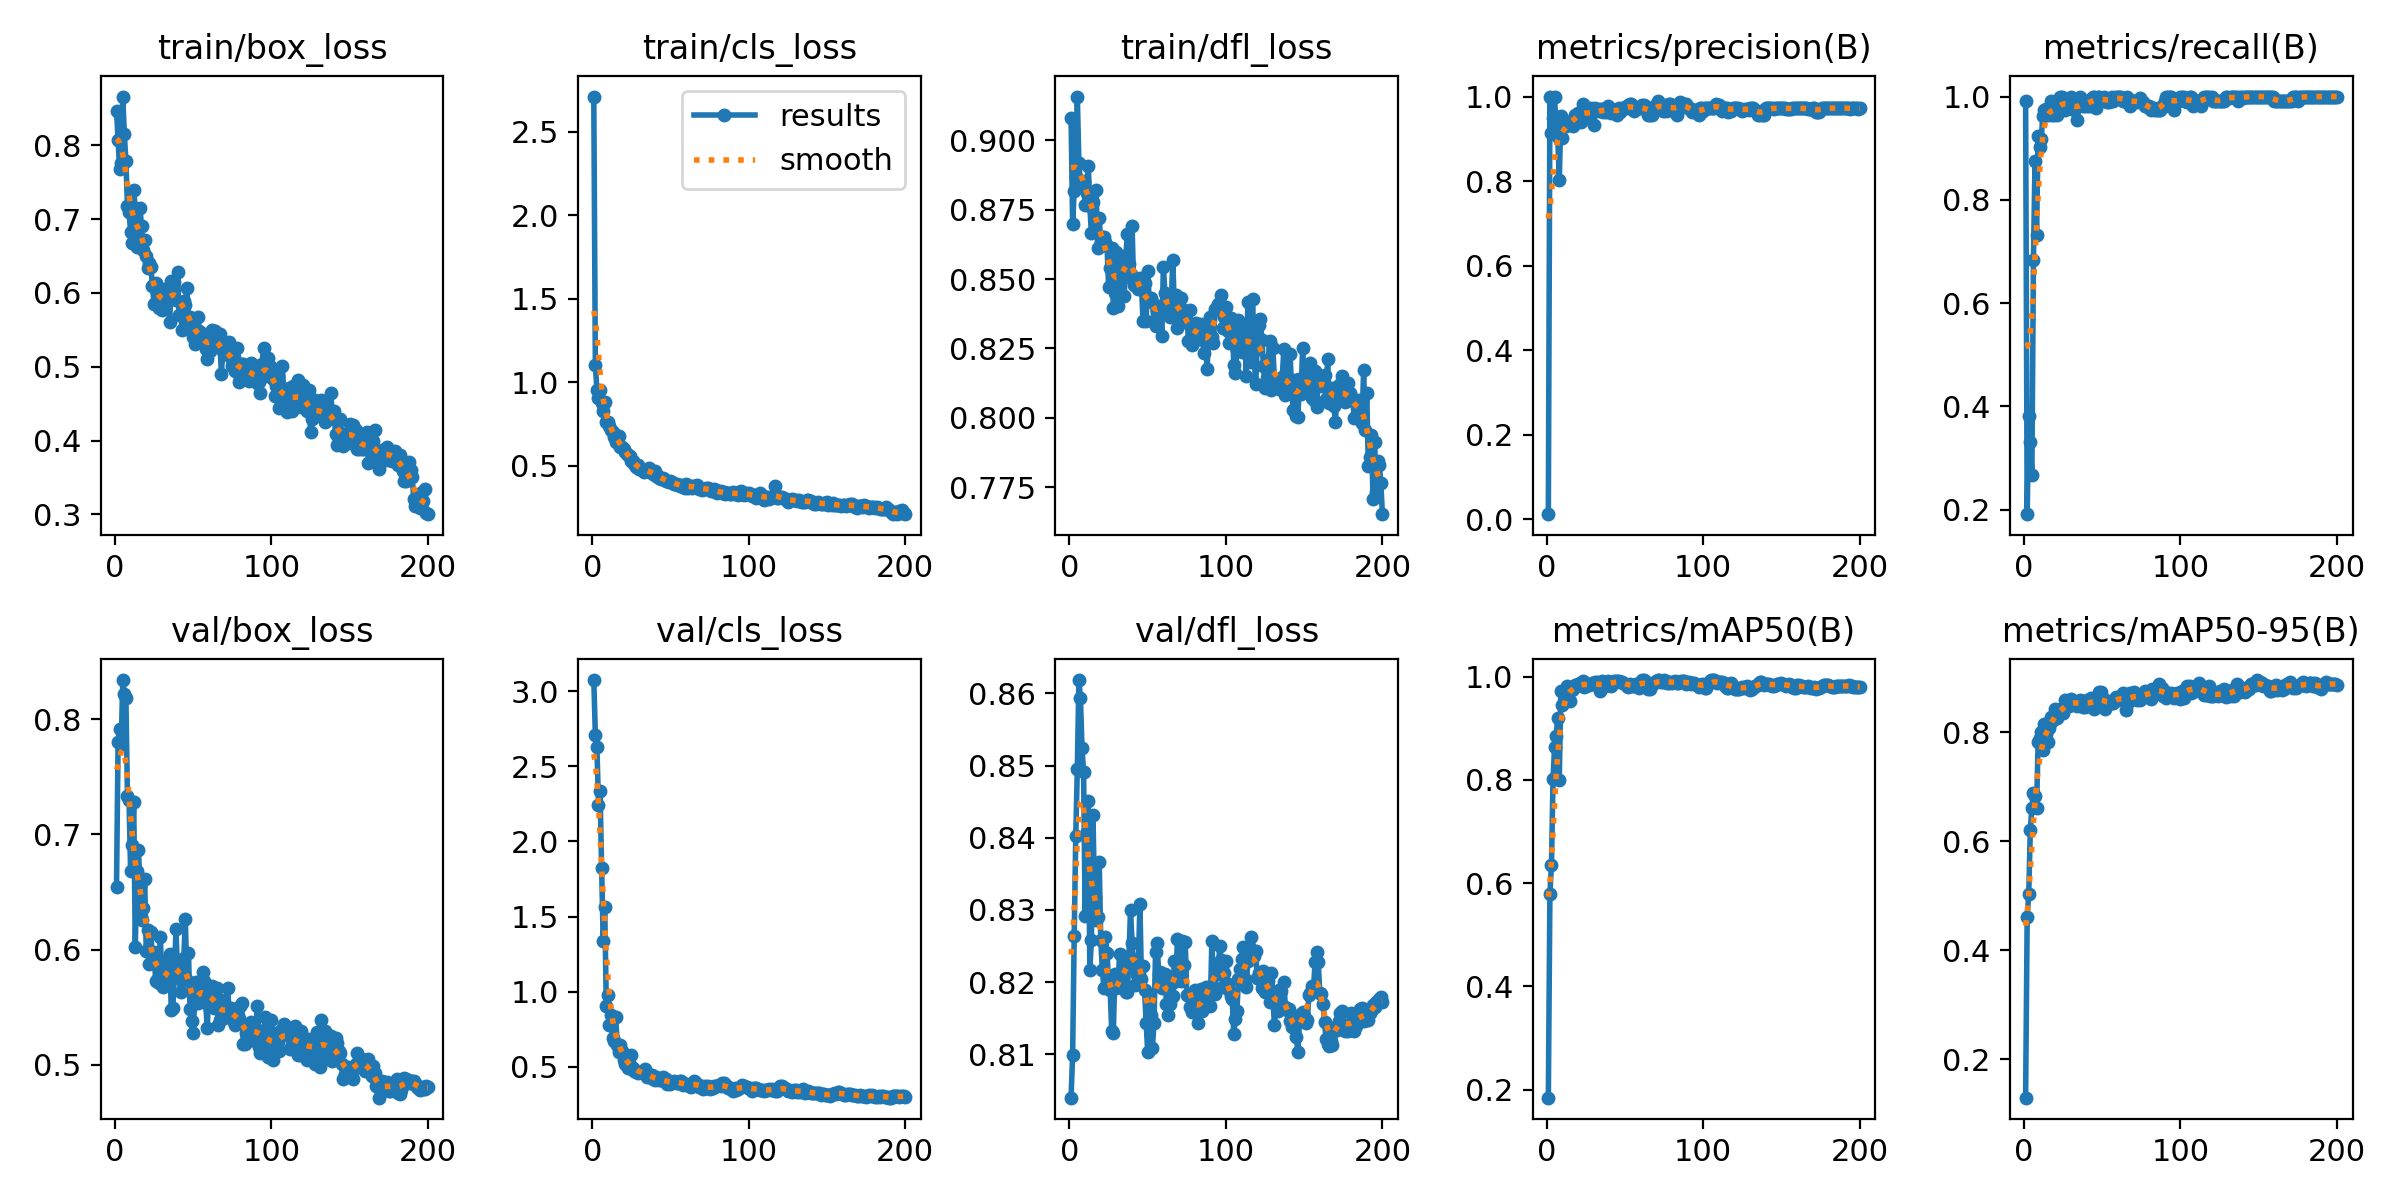

The table this chart was drawn from, first rows:
epoch, time, train/box_loss, train/cls_loss, train/dfl_loss, metrics/precision(B), metrics/recall(B), metrics/mAP50(B), metrics/mAP50-95(B), val/box_loss, val/cls_loss, val/dfl_loss, lr/pg0, lr/pg1, lr/pg2
1, 23.1, 0.8468, 2.712, 0.9081, 0.01233, 0.9911, 0.1845, 0.13, 0.6545, 3.075, 0.804, 0.00028, 0.00028, 0.00028
2, 39.94, 0.8069, 1.107, 0.87, 1, 0.1912, 0.58, 0.4623, 0.7801, 2.711, 0.8099, 0.0005771, 0.0005771, 0.0005771
3, 58.07, 0.7678, 0.9536, 0.8818, 0.9145, 0.3821, 0.6359, 0.5032, 0.7915, 2.629, 0.8264, 0.0008713, 0.0008713, 0.0008713
4, 75.48, 0.7752, 0.9076, 0.8866, 0.9488, 0.331, 0.8015, 0.6212, 0.7782, 2.241, 0.8402, 0.001162, 0.001162, 0.001162
5, 92.98, 0.8658, 0.9549, 0.9158, 1, 0.2667, 0.8645, 0.6616, 0.834, 2.333, 0.8495, 0.001451, 0.001451, 0.001451
6, 109.6, 0.8154, 0.8799, 0.892, 0.9161, 0.6827, 0.8845, 0.6885, 0.822, 1.822, 0.8618, 0.001736, 0.001736, 0.001736
7, 128, 0.7785, 0.8273, 0.8843, 0.9051, 0.875, 0.9207, 0.6836, 0.8187, 1.339, 0.8593, 0.001941, 0.001941, 0.001941
8, 145.2, 0.7171, 0.8801, 0.8838, 0.8025, 0.7321, 0.8007, 0.6616, 0.733, 1.561, 0.8524, 0.001931, 0.001931, 0.001931
9, 164.2, 0.7091, 0.7639, 0.8854, 0.9539, 0.9237, 0.9725, 0.7819, 0.7302, 0.9045, 0.8491, 0.001921, 0.001921, 0.001921
10, 181.7, 0.683, 0.7623, 0.8768, 0.902, 0.9018, 0.9454, 0.7892, 0.6683, 0.9758, 0.8292, 0.001911, 0.001911, 0.001911
11, 200.7, 0.6676, 0.7407, 0.881, 0.9363, 0.9182, 0.9698, 0.8003, 0.6905, 0.7803, 0.8407, 0.001901, 0.001901, 0.001901
12, 218.7, 0.7388, 0.7124, 0.8909, 0.9309, 0.9627, 0.9754, 0.7683, 0.7281, 0.8435, 0.845, 0.001891, 0.001891, 0.001891
13, 236.8, 0.7152, 0.7049, 0.8762, 0.939, 0.9732, 0.9817, 0.8154, 0.6024, 0.6924, 0.8217, 0.001881, 0.001881, 0.001881
14, 255, 0.6627, 0.6706, 0.8666, 0.9398, 0.9752, 0.976, 0.798, 0.6682, 0.6703, 0.8258, 0.001871, 0.001871, 0.001871
15, 272.7, 0.6691, 0.6453, 0.8778, 0.9342, 0.9643, 0.9528, 0.7826, 0.6868, 0.8315, 0.8431, 0.001861, 0.001861, 0.001861
16, 291.3, 0.7144, 0.6619, 0.8718, 0.9398, 0.9766, 0.9741, 0.809, 0.6556, 0.6454, 0.8318, 0.001852, 0.001852, 0.001852
17, 308.3, 0.6901, 0.6779, 0.8822, 0.9296, 0.9911, 0.9768, 0.8287, 0.6257, 0.5974, 0.8287, 0.001842, 0.001842, 0.001842
18, 327.1, 0.6577, 0.613, 0.8613, 0.9562, 0.9643, 0.9844, 0.821, 0.6358, 0.6476, 0.829, 0.001832, 0.001832, 0.001832
19, 344, 0.6714, 0.6156, 0.872, 0.9558, 0.9651, 0.9812, 0.8273, 0.6609, 0.6039, 0.8366, 0.001822, 0.001822, 0.001822
20, 361.8, 0.6503, 0.601, 0.8632, 0.9603, 0.9732, 0.9859, 0.8421, 0.599, 0.5439, 0.8258, 0.001812, 0.001812, 0.001812
21, 379.4, 0.634, 0.5835, 0.8653, 0.9621, 0.9643, 0.9883, 0.8259, 0.617, 0.5192, 0.8217, 0.001802, 0.001802, 0.001802
22, 397.2, 0.641, 0.5731, 0.865, 0.9402, 0.9732, 0.9867, 0.8375, 0.5873, 0.5193, 0.8192, 0.001792, 0.001792, 0.001792
23, 413.8, 0.6347, 0.563, 0.8633, 0.9824, 0.9993, 0.9912, 0.8434, 0.6149, 0.494, 0.8263, 0.001782, 0.001782, 0.001782
24, 430.9, 0.6088, 0.5584, 0.862, 0.96, 1, 0.9797, 0.8365, 0.5888, 0.5113, 0.8241, 0.001772, 0.001772, 0.001772
25, 449.4, 0.5851, 0.5272, 0.8472, 0.9558, 0.9911, 0.9813, 0.8348, 0.5982, 0.5774, 0.8198, 0.001762, 0.001762, 0.001762
26, 467.3, 0.614, 0.5279, 0.854, 0.9646, 0.9735, 0.9844, 0.8587, 0.5731, 0.4933, 0.8188, 0.001752, 0.001752, 0.001752
27, 485.5, 0.6015, 0.5132, 0.8614, 0.9568, 0.9881, 0.9849, 0.8505, 0.5735, 0.4691, 0.8132, 0.001743, 0.001743, 0.001743
28, 503.5, 0.5798, 0.4965, 0.8395, 0.9737, 0.9901, 0.9852, 0.8529, 0.5708, 0.4648, 0.8129, 0.001733, 0.001733, 0.001733
29, 521.9, 0.594, 0.5036, 0.8448, 0.9643, 0.9821, 0.987, 0.8478, 0.6112, 0.4619, 0.8212, 0.001723, 0.001723, 0.001723
30, 539.4, 0.577, 0.4796, 0.8599, 0.9317, 1, 0.9858, 0.8613, 0.5754, 0.4667, 0.8192, 0.001713, 0.001713, 0.001713
31, 557, 0.6047, 0.4797, 0.8403, 0.9734, 0.9782, 0.9889, 0.8583, 0.5677, 0.4647, 0.8198, 0.001703, 0.001703, 0.001703
32, 573.5, 0.582, 0.4758, 0.8493, 0.968, 0.9732, 0.9906, 0.8533, 0.5897, 0.4624, 0.8238, 0.001693, 0.001693, 0.001693
33, 590.6, 0.5997, 0.4663, 0.8584, 0.9648, 0.9804, 0.9854, 0.8516, 0.5794, 0.4564, 0.8208, 0.001683, 0.001683, 0.001683
34, 608.2, 0.5927, 0.4767, 0.8503, 0.9698, 0.9554, 0.9718, 0.8487, 0.5786, 0.483, 0.8192, 0.001673, 0.001673, 0.001673
35, 625.8, 0.5606, 0.4676, 0.8441, 0.9706, 0.9821, 0.991, 0.8569, 0.5958, 0.4323, 0.8234, 0.001663, 0.001663, 0.001663
36, 644.7, 0.6161, 0.488, 0.8584, 0.9634, 1, 0.9856, 0.86, 0.5475, 0.4389, 0.8186, 0.001654, 0.001654, 0.001654
37, 663.7, 0.6041, 0.4672, 0.8661, 0.9651, 0.9882, 0.9814, 0.8568, 0.5496, 0.4345, 0.8187, 0.001644, 0.001644, 0.001644
38, 681, 0.6145, 0.4562, 0.8554, 0.9635, 0.9821, 0.9857, 0.8467, 0.5766, 0.4423, 0.8236, 0.001634, 0.001634, 0.001634
39, 698.3, 0.5902, 0.4513, 0.852, 0.9782, 0.9821, 0.9926, 0.8463, 0.6178, 0.418, 0.83, 0.001624, 0.001624, 0.001624
40, 716.3, 0.6289, 0.4714, 0.8692, 0.9735, 0.9911, 0.9892, 0.8588, 0.58, 0.4147, 0.8254, 0.001614, 0.001614, 0.001614
41, 733.5, 0.5707, 0.4423, 0.8478, 0.9619, 0.9821, 0.9829, 0.8547, 0.5755, 0.4345, 0.8222, 0.001604, 0.001604, 0.001604
42, 751.2, 0.5862, 0.438, 0.8486, 0.9712, 0.9821, 0.9851, 0.8496, 0.5632, 0.4194, 0.8196, 0.001594, 0.001594, 0.001594
43, 768.3, 0.5498, 0.4269, 0.8484, 0.9654, 0.9956, 0.9915, 0.8633, 0.5826, 0.4102, 0.821, 0.001584, 0.001584, 0.001584
44, 784.8, 0.5885, 0.4244, 0.8466, 0.9635, 1, 0.9919, 0.8567, 0.5928, 0.4099, 0.8224, 0.001574, 0.001574, 0.001574
45, 802.9, 0.5832, 0.4294, 0.8505, 0.9572, 0.9985, 0.9921, 0.8431, 0.6261, 0.4308, 0.8308, 0.001564, 0.001564, 0.001564
46, 819, 0.6071, 0.4214, 0.8477, 0.9733, 0.978, 0.9923, 0.8626, 0.5734, 0.4026, 0.8204, 0.001554, 0.001554, 0.001554
47, 837.7, 0.5564, 0.4085, 0.8348, 0.9635, 1, 0.9905, 0.8481, 0.5968, 0.416, 0.8222, 0.001545, 0.001545, 0.001545
48, 854.7, 0.567, 0.4106, 0.8486, 0.973, 1, 0.9902, 0.8737, 0.5481, 0.3884, 0.8188, 0.001535, 0.001535, 0.001535
49, 873.3, 0.5514, 0.4022, 0.8351, 0.972, 0.9911, 0.9883, 0.8744, 0.5376, 0.3983, 0.8143, 0.001525, 0.001525, 0.001525
50, 890.4, 0.5397, 0.4104, 0.853, 0.9738, 0.9971, 0.9869, 0.8659, 0.5271, 0.3878, 0.8103, 0.001515, 0.001515, 0.001515
51, 908.7, 0.5314, 0.4012, 0.842, 0.9733, 1, 0.9825, 0.8556, 0.558, 0.3977, 0.8179, 0.001505, 0.001505, 0.001505
52, 926, 0.5463, 0.394, 0.8431, 0.9808, 0.9911, 0.9803, 0.8438, 0.572, 0.4039, 0.8154, 0.001495, 0.001495, 0.001495
53, 943.5, 0.5674, 0.3946, 0.8416, 0.9823, 0.9898, 0.9861, 0.8544, 0.5536, 0.3971, 0.8109, 0.001485, 0.001485, 0.001485
54, 961.5, 0.5483, 0.3945, 0.8345, 0.9823, 0.9898, 0.9833, 0.8532, 0.5578, 0.3954, 0.8143, 0.001475, 0.001475, 0.001475
55, 978.7, 0.5367, 0.3854, 0.8331, 0.9714, 0.9911, 0.9814, 0.8568, 0.5719, 0.394, 0.8241, 0.001465, 0.001465, 0.001465
56, 996, 0.5346, 0.3813, 0.8388, 0.9655, 0.9983, 0.9823, 0.8534, 0.58, 0.4025, 0.8254, 0.001455, 0.001455, 0.001455
57, 1012, 0.544, 0.3869, 0.84, 0.972, 0.9911, 0.9867, 0.8541, 0.5728, 0.4031, 0.8212, 0.001446, 0.001446, 0.001446
58, 1031, 0.5234, 0.3768, 0.8404, 0.9738, 0.9974, 0.9817, 0.8608, 0.5535, 0.3784, 0.8214, 0.001436, 0.001436, 0.001436
59, 1050, 0.5111, 0.3677, 0.8295, 0.9723, 1, 0.9786, 0.8646, 0.5315, 0.3842, 0.8192, 0.001426, 0.001426, 0.001426
60, 1068, 0.539, 0.3921, 0.8543, 0.9735, 1, 0.9899, 0.8587, 0.5666, 0.383, 0.8197, 0.001416, 0.001416, 0.001416
... 140 more rows
